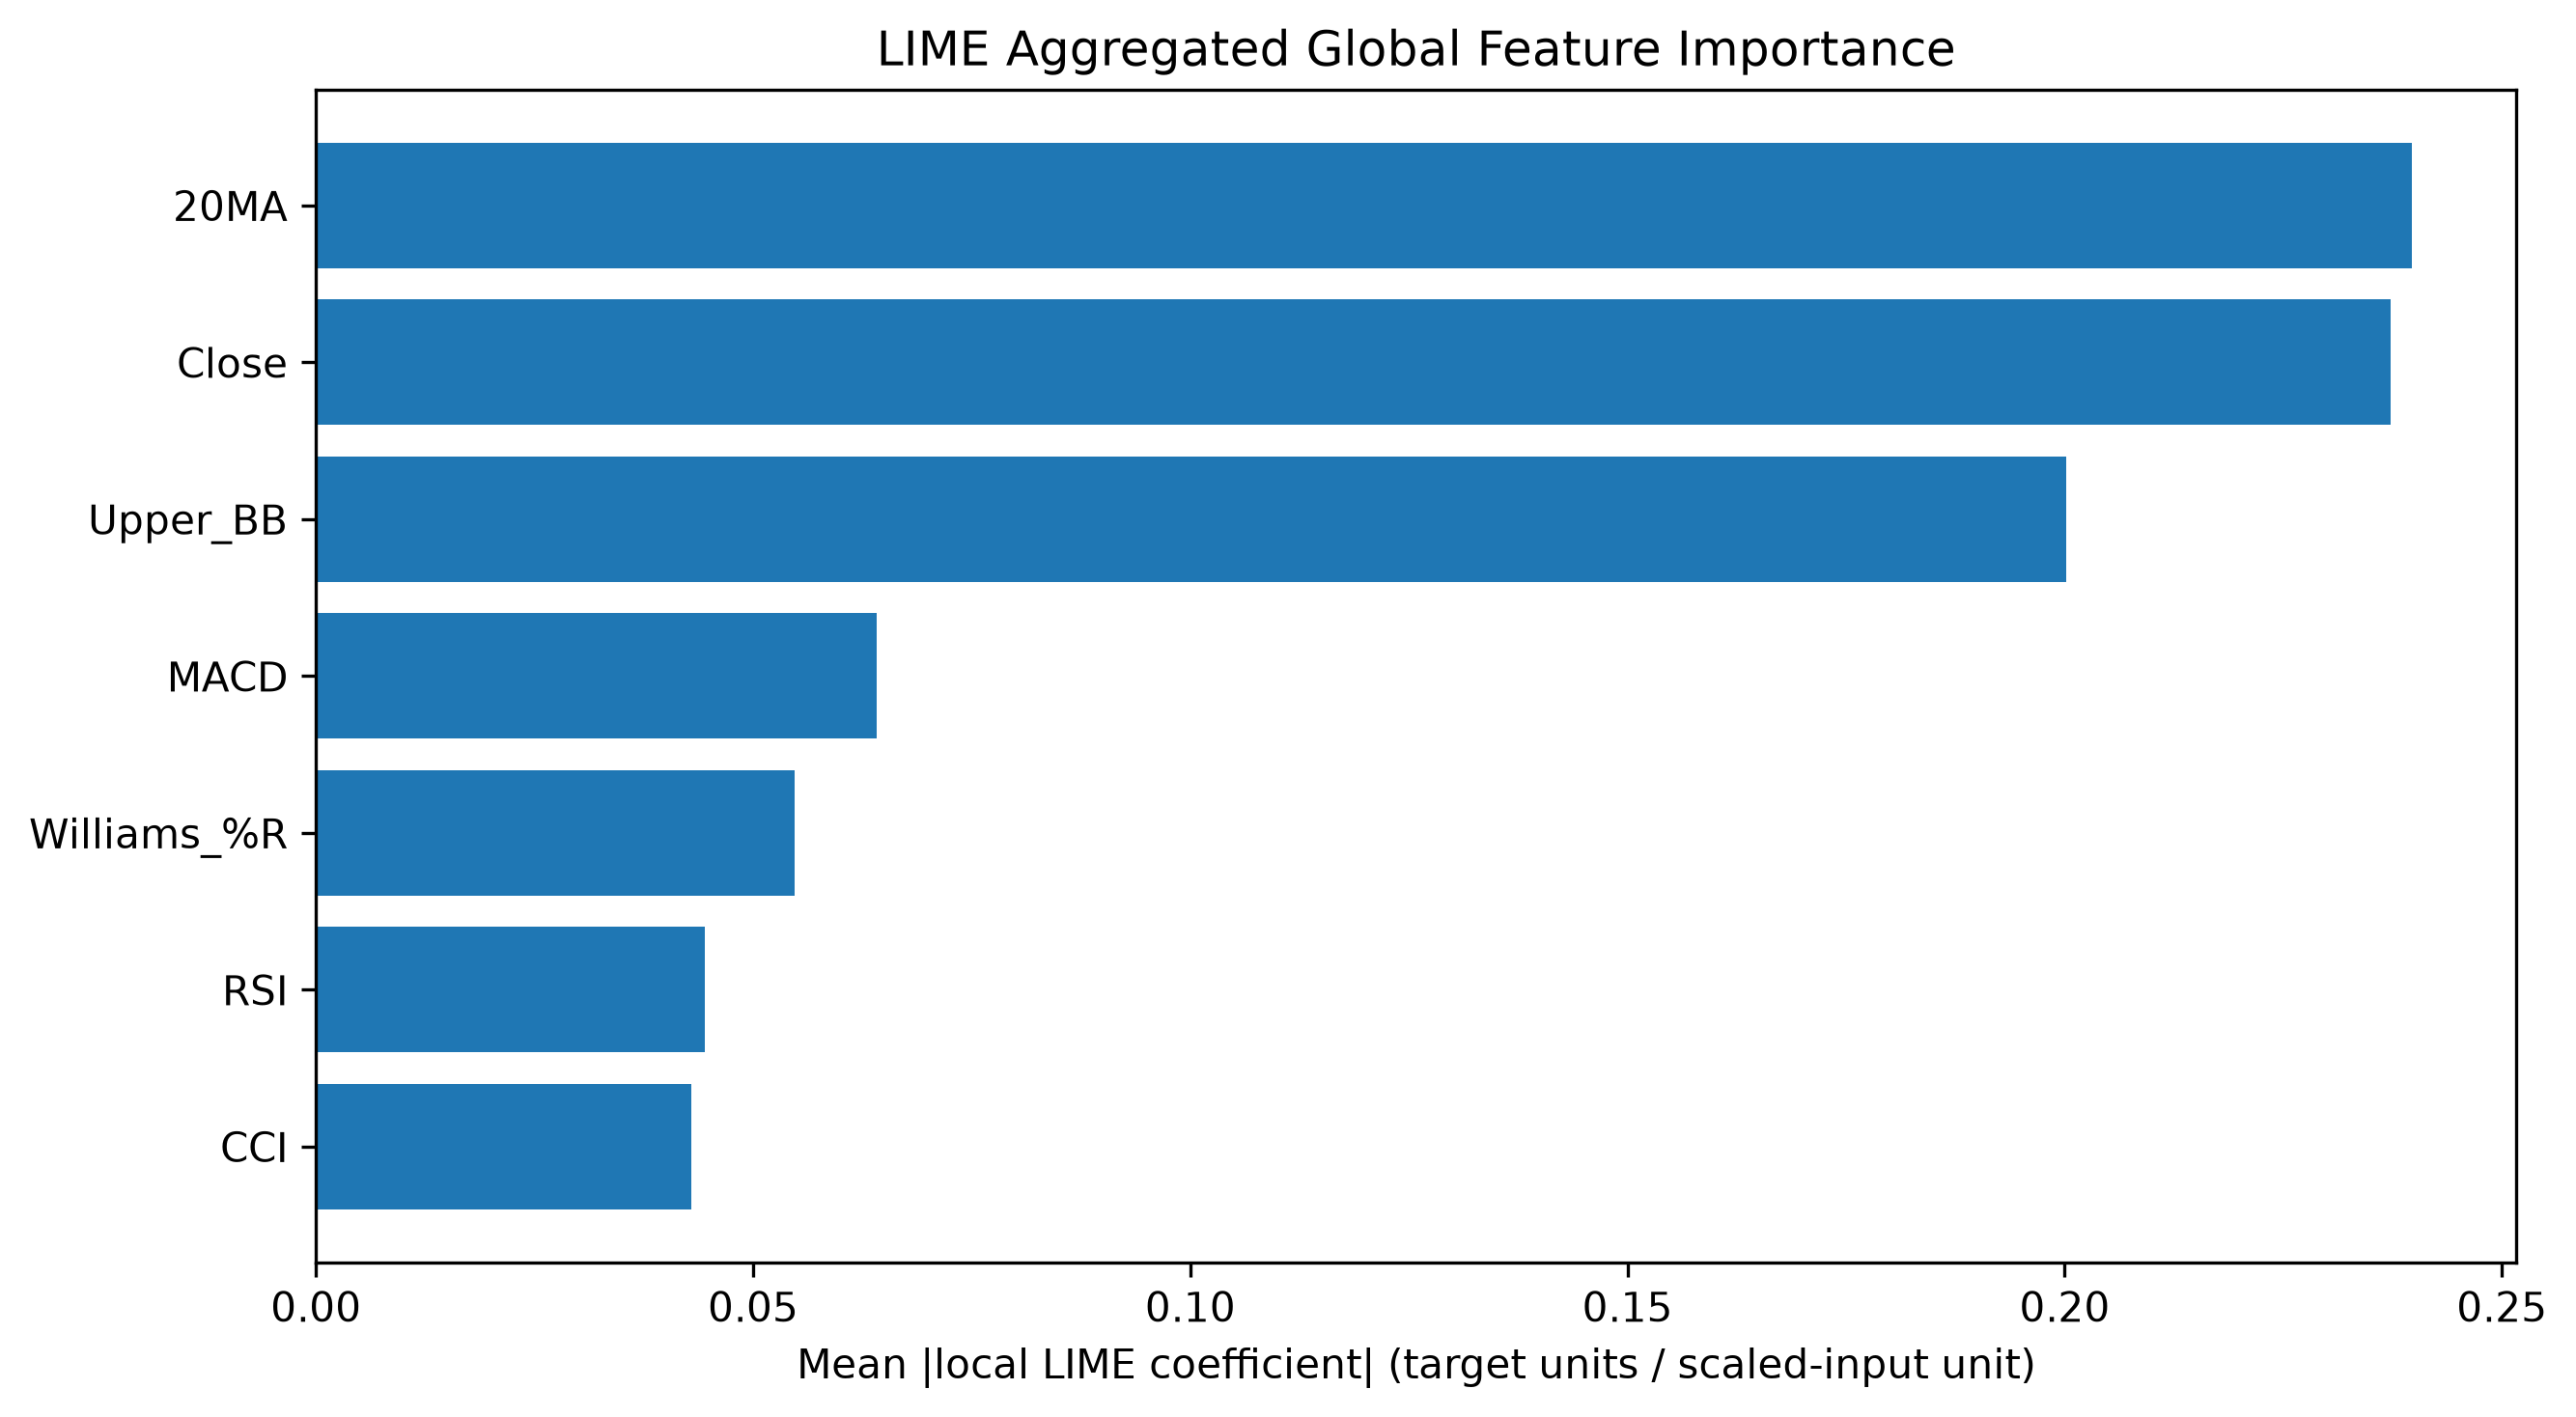

The file beside this chart, header and first rows:
Feature, LIME MeanAbs, LIME Rank
20MA, 0.2397, 1
Close, 0.2373, 2
Upper_BB, 0.2001, 3
MACD, 0.06408, 4
Williams_%R, 0.05477, 5
RSI, 0.04449, 6
CCI, 0.04292, 7
